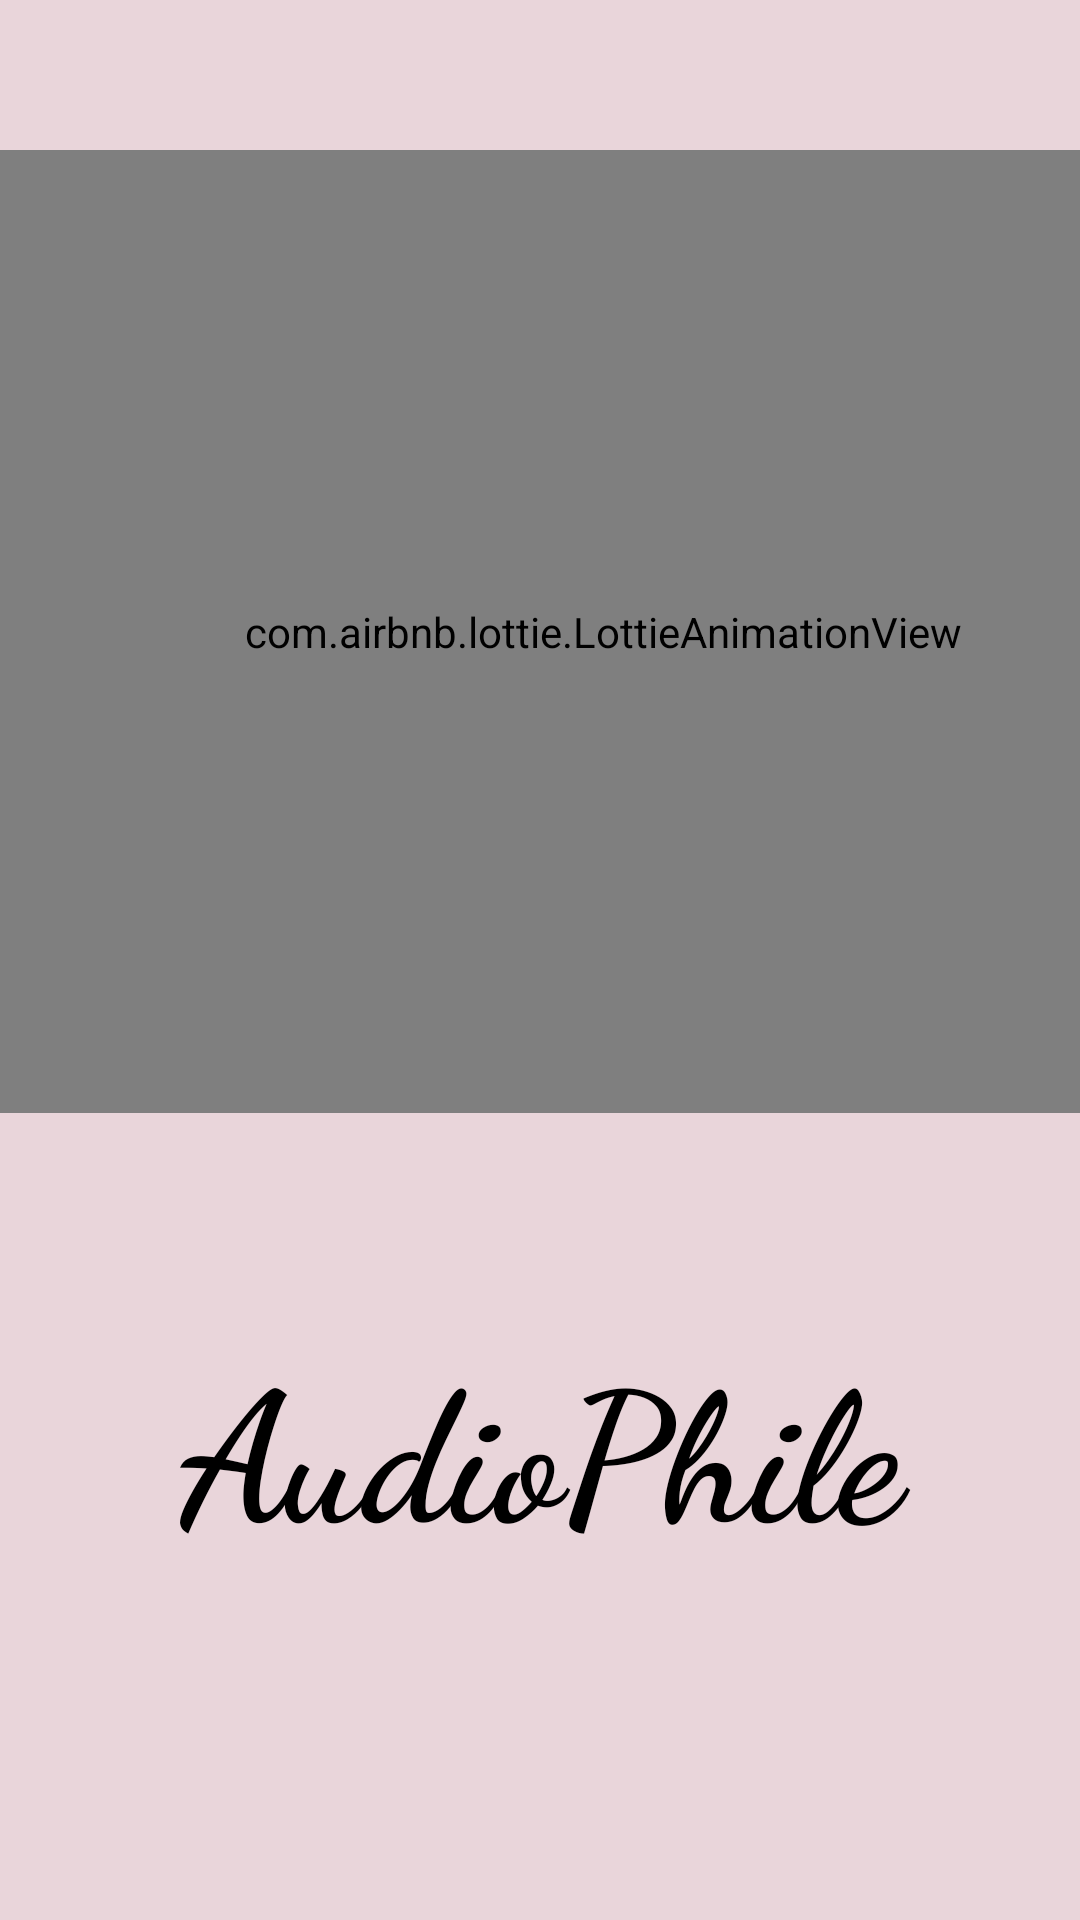

Android layout source for this screen:
<!-- AndroidManifest.xml: application theme Theme.AudioPhile -->
<!-- res/layout/activity_welcome.xml -->
<?xml version="1.0" encoding="utf-8"?>
<androidx.constraintlayout.widget.ConstraintLayout xmlns:android="http://schemas.android.com/apk/res/android"
    xmlns:app="http://schemas.android.com/apk/res-auto"
    xmlns:tools="http://schemas.android.com/tools"
    android:layout_width="match_parent"
    android:layout_height="match_parent"
    android:layout_gravity="center"
    android:gravity="center"
    android:orientation="vertical"
    android:background="@color/colorPrimary"
    tools:context=".WelcomeActivity">


    <com.airbnb.lottie.LottieAnimationView
        android:id="@+id/imageView"
        android:layout_width="402dp"
        android:layout_height="321dp"
        android:layout_marginVertical="50dp"
        android:layout_marginTop="108dp"
        app:layout_constraintEnd_toEndOf="parent"
        app:layout_constraintHorizontal_bias="0.0"
        app:layout_constraintStart_toStartOf="parent"
        app:layout_constraintTop_toTopOf="parent"
        app:lottie_autoPlay="true"
        app:lottie_loop="true"
        app:lottie_rawRes="@raw/welcome" />

    <TextView
        android:id="@+id/name"
        android:layout_width="match_parent"
        android:layout_height="wrap_content"
        android:layout_marginTop="440dp"
        android:fontFamily="cursive"
        android:gravity="center_vertical|center_horizontal"
        android:text="AudioPhile"
        android:textColor="@color/black"
        android:textSize="60sp"
        android:textStyle="bold"
        app:layout_constraintEnd_toEndOf="@id/imageView"
        app:layout_constraintHorizontal_bias="0.0"
        app:layout_constraintStart_toStartOf="parent"
        app:layout_constraintTop_toTopOf="parent" />

</androidx.constraintlayout.widget.ConstraintLayout>
<!-- resources referenced by this layout -->
<resources>
  <color name="black">#000000</color>
  <color name="colorPrimary">#E9D5DA</color>
  <style name="Theme.AudioPhile" parent="Theme.MaterialComponents.DayNight.DarkActionBar">
          
          <item name="colorPrimary">@color/purple_500</item>
          <item name="colorPrimaryVariant">@color/purple_700</item>
          <item name="colorOnPrimary">@color/light_pink</item>
          
          <item name="colorSecondary">@color/teal_200</item>
          <item name="colorSecondaryVariant">@color/teal_700</item>
          <item name="colorOnSecondary">@color/black</item>
          
          <item name="android:statusBarColor" tools:targetApi="l">?attr/colorPrimaryVariant</item>
      </style>
  <color name="purple_500">#12345678</color>
  <color name="purple_700">#12345678</color>
  <color name="light_pink">#FAEDF0</color>
  <color name="teal_200">#0096f6</color>
  <color name="teal_700">#0096f6</color>
</resources>
